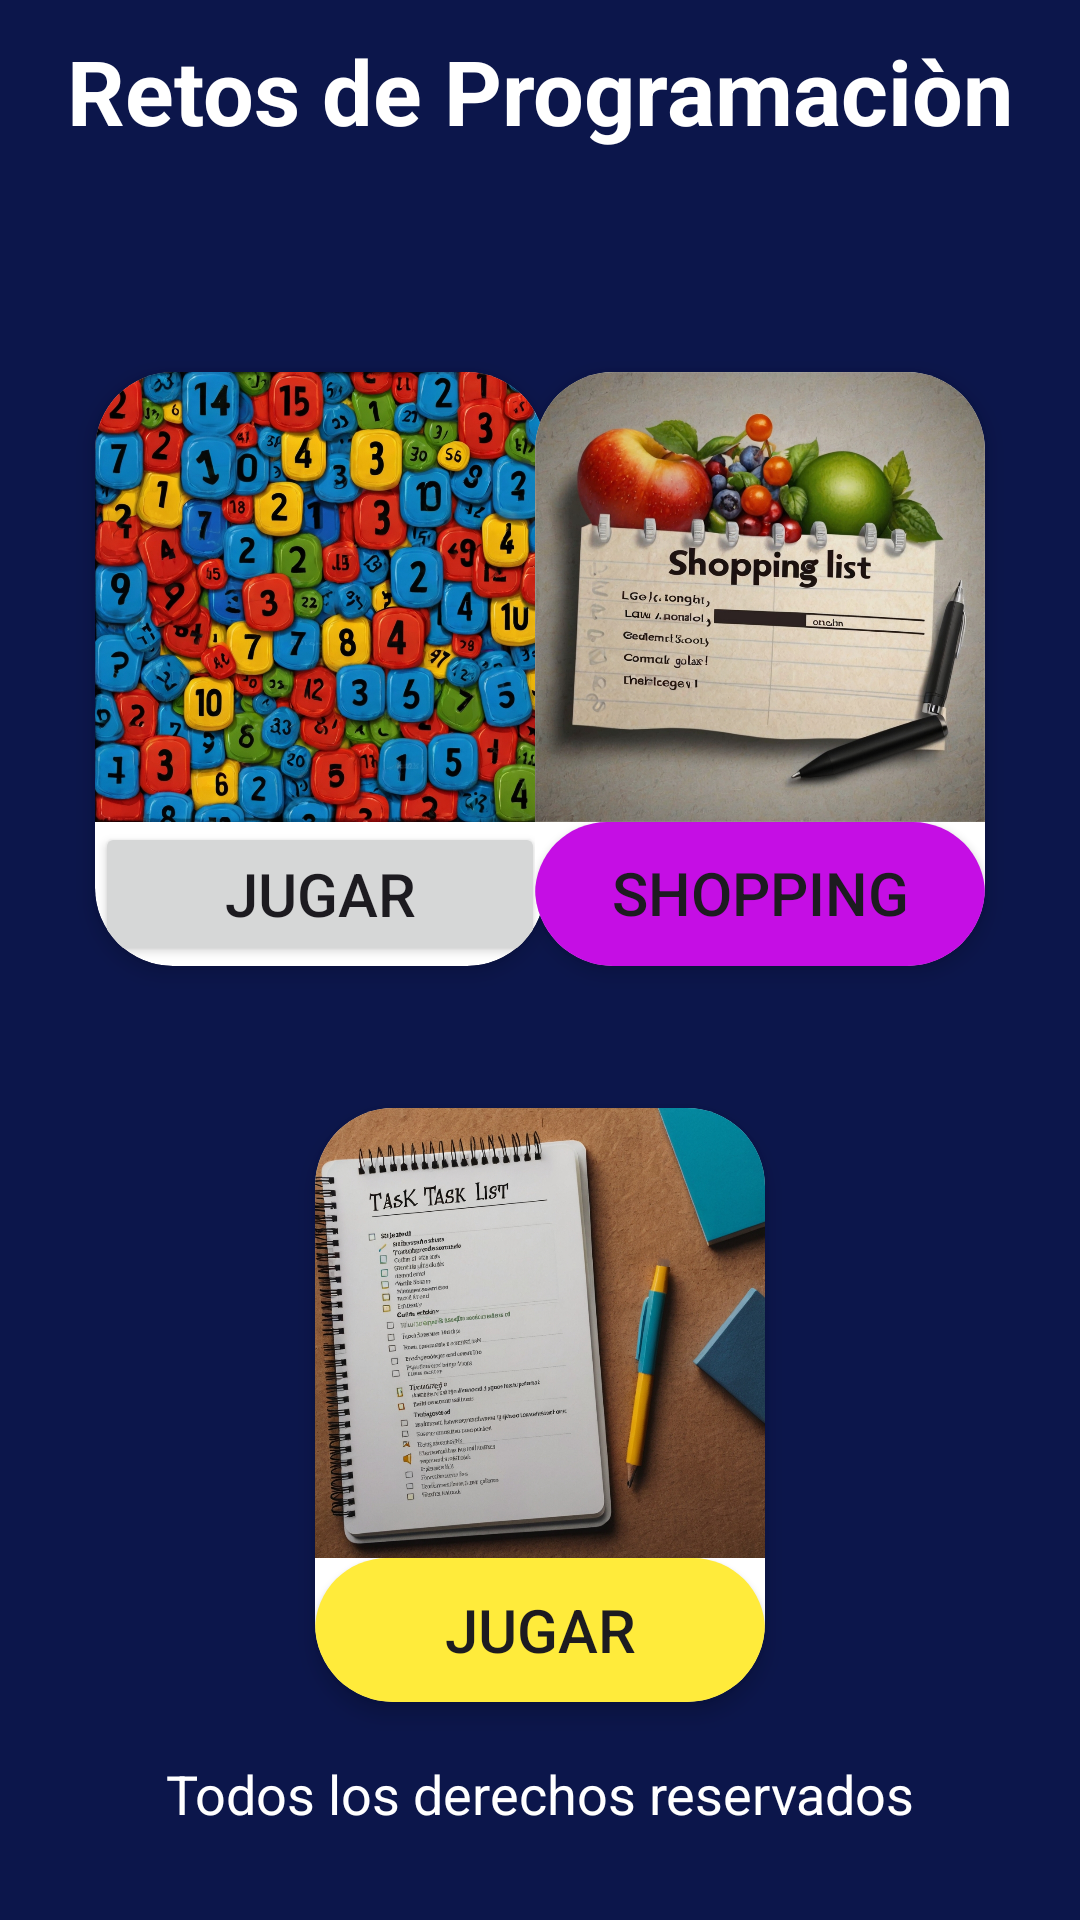

Layout XML and referenced resources for this Android screen:
<!-- AndroidManifest.xml: application theme Theme.EjercicioGit -->
<!-- res/layout/activity_main_application.xml -->
<?xml version="1.0" encoding="utf-8"?>
<androidx.constraintlayout.widget.ConstraintLayout xmlns:android="http://schemas.android.com/apk/res/android"
    xmlns:app="http://schemas.android.com/apk/res-auto"
    xmlns:tools="http://schemas.android.com/tools"
    android:layout_width="match_parent"
    android:layout_height="match_parent"
    android:background="#0C164B"
    tools:context=".ui.MainApplication">


    <TextView
        android:id="@+id/title"
        android:layout_width="match_parent"
        android:layout_height="wrap_content"
        android:layout_marginBottom="20dp"
        android:padding="10dp"
        android:text="Retos de Programaciòn"
        android:textAlignment="center"
        android:textColor="@color/white"
        android:textSize="30sp"
        android:textStyle="bold"
        app:layout_constraintEnd_toEndOf="parent"
        app:layout_constraintStart_toStartOf="parent"
        app:layout_constraintTop_toTopOf="parent" />

    <androidx.cardview.widget.CardView
        android:id="@+id/card1"
        android:layout_width="wrap_content"
        android:layout_height="wrap_content"
        app:cardCornerRadius="26dp"
        app:cardElevation="4dp"
        android:layout_marginStart="20dp"
        app:cardUseCompatPadding="true"
        android:layout_marginTop="50dp"
        app:layout_constraintStart_toStartOf="parent"
        app:layout_constraintTop_toBottomOf="@id/title">

        <LinearLayout
            android:layout_width="match_parent"
            android:layout_height="wrap_content"
            android:gravity="center"
            android:orientation="vertical">

            <ImageView
                android:layout_width="150dp"
                android:layout_height="150dp"
                android:gravity="center"
                android:scaleType="centerCrop"
                android:src="@drawable/image_fondo" />

            <androidx.appcompat.widget.AppCompatButton
                android:id="@+id/btnGameRandomNumber"
                android:layout_width="match_parent"
                android:layout_height="wrap_content"
                android:padding="10dp"
                android:text="Jugar"
                android:textSize="20sp" />


        </LinearLayout>

    </androidx.cardview.widget.CardView>

    <androidx.cardview.widget.CardView
        android:id="@+id/card2"
        android:layout_width="wrap_content"
        android:layout_height="wrap_content"
        app:cardCornerRadius="26dp"
        app:cardElevation="4dp"
        android:layout_marginEnd="20dp"
        app:cardUseCompatPadding="true"
        android:layout_marginTop="50dp"
        app:layout_constraintEnd_toEndOf="parent"
        app:layout_constraintTop_toBottomOf="@id/title">

        <LinearLayout
            android:layout_width="match_parent"
            android:layout_height="wrap_content"
            android:gravity="center"
            android:orientation="vertical">

            <ImageView
                android:layout_width="150dp"
                android:layout_height="150dp"
                android:gravity="center"
                android:scaleType="centerCrop"
                android:src="@drawable/shoppinglist" />

            <androidx.appcompat.widget.AppCompatButton
              android:id="@+id/btnShoppingList"
                android:layout_width="match_parent"
                android:layout_height="wrap_content"
                android:padding="10dp"
                android:background="@drawable/back_6"
                android:text="Shopping List"
                android:textSize="20sp" />


        </LinearLayout>

    </androidx.cardview.widget.CardView>

    <androidx.cardview.widget.CardView
        android:id="@+id/card3"
        android:layout_width="wrap_content"
        android:layout_height="wrap_content"
        app:cardCornerRadius="26dp"
        app:cardElevation="4dp"
        android:layout_marginTop="20dp"
        app:cardUseCompatPadding="true"
        app:layout_constraintEnd_toEndOf="parent"
        app:layout_constraintStart_toStartOf="parent"
        app:layout_constraintTop_toBottomOf="@id/card1">

        <LinearLayout
            android:layout_width="match_parent"
            android:layout_height="wrap_content"
            android:gravity="center"
            android:orientation="vertical">

            <ImageView
                android:layout_width="150dp"
                android:layout_height="150dp"
                android:gravity="center"
                android:scaleType="centerCrop"
                android:src="@drawable/list_task" />

            <androidx.appcompat.widget.AppCompatButton
                android:layout_width="match_parent"
                android:layout_height="wrap_content"
                android:padding="10dp"
                android:text="Jugar"
                android:background="@drawable/back_7"
                android:textSize="20sp" />


        </LinearLayout>

    </androidx.cardview.widget.CardView>
    <TextView
        app:layout_constraintBottom_toBottomOf="parent"
        android:text="Todos los derechos reservados"
        android:textColor="@color/white"
        app:layout_constraintStart_toStartOf="parent"
        app:layout_constraintEnd_toEndOf="parent"
        android:layout_marginBottom="20dp"
        android:textSize="18sp"
        android:textAlignment="center"
        android:padding="10dp"
        android:layout_width="match_parent"
        android:layout_height="wrap_content"/>


</androidx.constraintlayout.widget.ConstraintLayout>
<!-- resources referenced by this layout -->
<resources>
  <color name="white">#FFFFFFFF</color>
  <!-- drawable back_6 (drawable) -->
  <?xml version="1.0" encoding="utf-8"?>
  <shape android:shape="rectangle" xmlns:android="http://schemas.android.com/apk/res/android">
  
      <solid android:color="#C50EE4"/>
      <corners android:radius="26dp"/>
  </shape>
  <!-- drawable back_7 (drawable) -->
  <?xml version="1.0" encoding="utf-8"?>
  <shape android:shape="rectangle" xmlns:android="http://schemas.android.com/apk/res/android">
  
      <solid android:color="#FFEB3B"/>
      <corners android:radius="26dp"/>
  </shape>
  <!-- drawable image_fondo: jpg bitmap (drawable, 795736 bytes) -->
  <!-- drawable list_task: jpg bitmap (drawable, 662973 bytes) -->
  <!-- drawable shoppinglist: jpg bitmap (drawable, 614293 bytes) -->
  <style name="Theme.EjercicioGit" parent="Base.Theme.EjercicioGit" />
  <style name="Base.Theme.EjercicioGit" parent="Theme.Material3.DayNight.NoActionBar">
          
          
      </style>
</resources>
